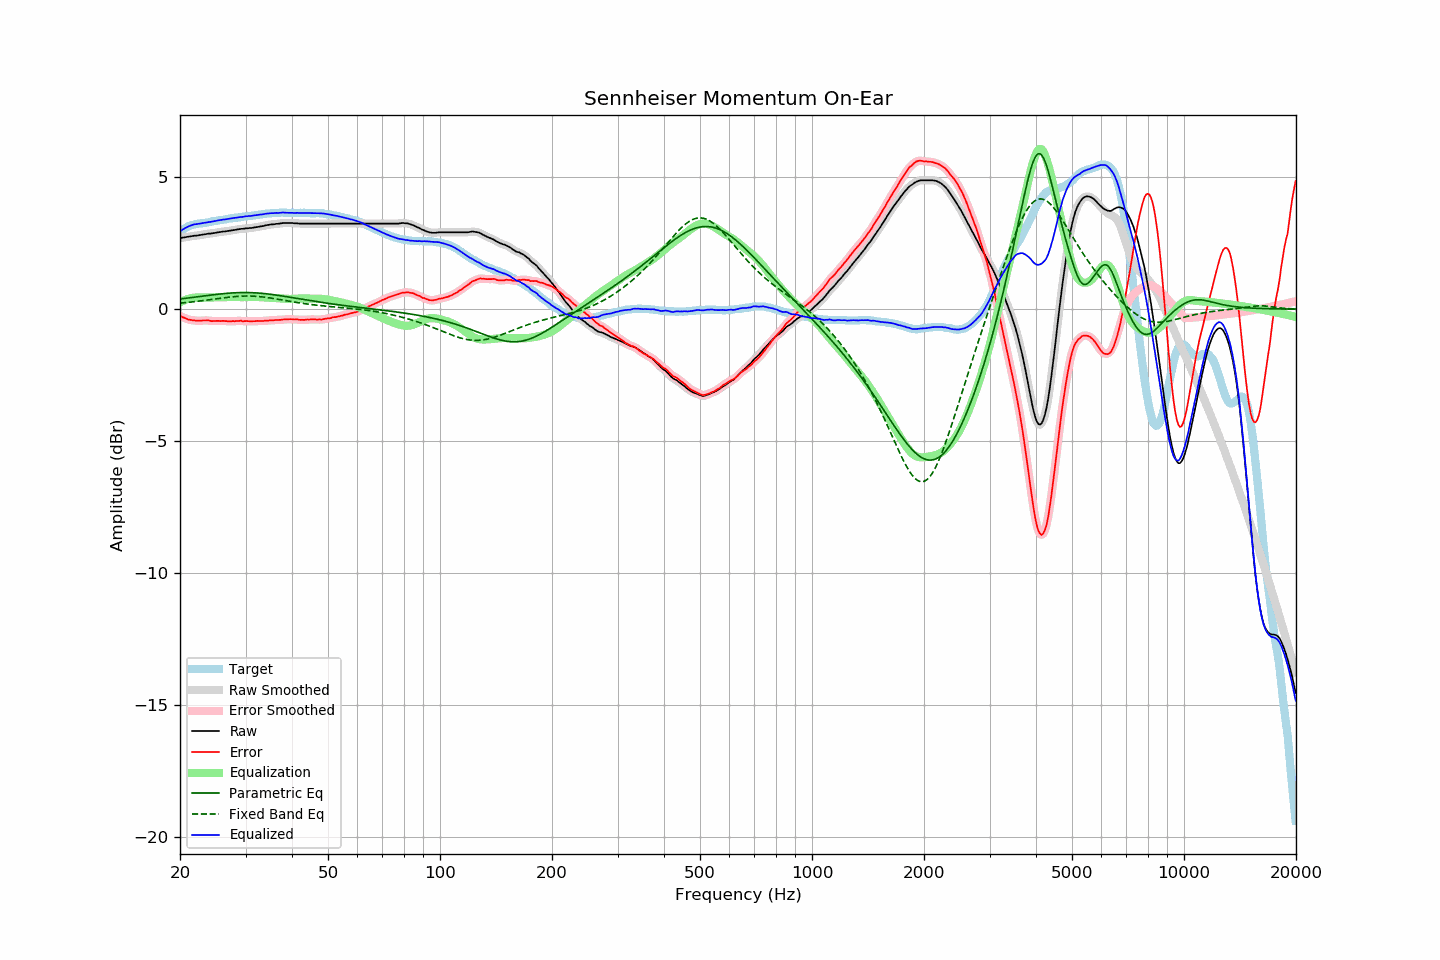

The table this chart was drawn from, first rows:
frequency, raw, error, smoothed, error_smoothed, equalization, parametric_eq, fixed_band_eq, equalized_raw, equalized_smoothed, target
20.00, 2.69, -0.26, 2.69, -0.25, 0.26, 0.38, 0.23, 2.95, 2.95, 2.95
20.20, 2.70, -0.29, 2.70, -0.29, 0.29, 0.39, 0.23, 2.99, 2.99, 2.99
20.40, 2.71, -0.32, 2.71, -0.31, 0.32, 0.40, 0.24, 3.03, 3.03, 3.03
20.61, 2.72, -0.33, 2.72, -0.34, 0.34, 0.40, 0.24, 3.06, 3.06, 3.05
20.81, 2.73, -0.36, 2.73, -0.37, 0.36, 0.41, 0.25, 3.09, 3.09, 3.10
21.02, 2.74, -0.39, 2.74, -0.39, 0.38, 0.42, 0.26, 3.12, 3.12, 3.14
21.23, 2.75, -0.40, 2.75, -0.41, 0.40, 0.43, 0.26, 3.15, 3.15, 3.15
21.44, 2.76, -0.41, 2.76, -0.41, 0.41, 0.44, 0.27, 3.18, 3.18, 3.17
21.66, 2.77, -0.42, 2.77, -0.42, 0.43, 0.44, 0.28, 3.20, 3.20, 3.19
21.87, 2.78, -0.42, 2.78, -0.43, 0.43, 0.45, 0.28, 3.21, 3.21, 3.20
22.09, 2.78, -0.44, 2.78, -0.44, 0.44, 0.46, 0.29, 3.22, 3.22, 3.22
22.31, 2.79, -0.44, 2.79, -0.44, 0.44, 0.47, 0.30, 3.23, 3.23, 3.23
22.54, 2.80, -0.44, 2.80, -0.44, 0.44, 0.47, 0.30, 3.24, 3.24, 3.24
22.76, 2.81, -0.44, 2.81, -0.44, 0.44, 0.48, 0.31, 3.25, 3.25, 3.25
22.99, 2.82, -0.43, 2.82, -0.44, 0.44, 0.49, 0.32, 3.26, 3.26, 3.25
23.22, 2.83, -0.43, 2.83, -0.43, 0.44, 0.50, 0.33, 3.27, 3.27, 3.26
23.45, 2.84, -0.43, 2.84, -0.43, 0.44, 0.51, 0.33, 3.28, 3.28, 3.27
23.69, 2.85, -0.43, 2.85, -0.43, 0.44, 0.51, 0.34, 3.29, 3.29, 3.28
23.92, 2.86, -0.43, 2.86, -0.44, 0.44, 0.52, 0.35, 3.30, 3.30, 3.29
24.16, 2.86, -0.45, 2.86, -0.45, 0.44, 0.53, 0.36, 3.30, 3.31, 3.31
24.40, 2.87, -0.46, 2.87, -0.45, 0.44, 0.54, 0.37, 3.32, 3.32, 3.33
24.65, 2.88, -0.45, 2.88, -0.45, 0.45, 0.54, 0.38, 3.33, 3.33, 3.33
24.89, 2.89, -0.45, 2.89, -0.45, 0.45, 0.55, 0.38, 3.34, 3.34, 3.34
25.14, 2.90, -0.45, 2.90, -0.45, 0.45, 0.56, 0.39, 3.35, 3.35, 3.35
25.39, 2.91, -0.45, 2.91, -0.45, 0.45, 0.57, 0.40, 3.36, 3.36, 3.36
25.65, 2.92, -0.46, 2.92, -0.45, 0.45, 0.57, 0.41, 3.37, 3.37, 3.38
25.91, 2.93, -0.45, 2.93, -0.45, 0.45, 0.58, 0.42, 3.38, 3.38, 3.38
26.16, 2.94, -0.45, 2.94, -0.45, 0.45, 0.59, 0.42, 3.39, 3.39, 3.39
26.43, 2.94, -0.45, 2.94, -0.45, 0.45, 0.59, 0.43, 3.40, 3.40, 3.40
26.69, 2.95, -0.45, 2.95, -0.46, 0.46, 0.60, 0.44, 3.41, 3.41, 3.41
26.96, 2.96, -0.46, 2.96, -0.46, 0.46, 0.60, 0.45, 3.42, 3.42, 3.42
27.23, 2.97, -0.46, 2.97, -0.46, 0.46, 0.61, 0.45, 3.43, 3.43, 3.43
27.50, 2.98, -0.46, 2.98, -0.46, 0.46, 0.61, 0.46, 3.44, 3.44, 3.44
27.77, 2.99, -0.45, 2.99, -0.46, 0.46, 0.61, 0.47, 3.45, 3.45, 3.44
28.05, 3.00, -0.46, 3.00, -0.45, 0.46, 0.62, 0.47, 3.46, 3.46, 3.46
28.33, 3.01, -0.45, 3.01, -0.45, 0.45, 0.62, 0.48, 3.46, 3.46, 3.46
28.62, 3.02, -0.45, 3.02, -0.45, 0.45, 0.62, 0.48, 3.47, 3.47, 3.47
28.90, 3.03, -0.45, 3.03, -0.45, 0.45, 0.63, 0.49, 3.48, 3.48, 3.48
29.19, 3.04, -0.44, 3.04, -0.45, 0.45, 0.63, 0.49, 3.49, 3.49, 3.48
29.48, 3.04, -0.47, 3.04, -0.45, 0.45, 0.63, 0.49, 3.49, 3.50, 3.51
29.78, 3.05, -0.46, 3.05, -0.46, 0.45, 0.63, 0.49, 3.50, 3.50, 3.51
30.08, 3.06, -0.45, 3.06, -0.46, 0.46, 0.63, 0.50, 3.52, 3.51, 3.52
30.38, 3.06, -0.45, 3.06, -0.46, 0.46, 0.63, 0.50, 3.52, 3.52, 3.51
30.68, 3.07, -0.46, 3.07, -0.46, 0.46, 0.63, 0.50, 3.53, 3.53, 3.53
30.99, 3.07, -0.46, 3.07, -0.46, 0.46, 0.62, 0.49, 3.53, 3.53, 3.53
31.30, 3.08, -0.46, 3.08, -0.46, 0.46, 0.62, 0.49, 3.54, 3.54, 3.54
31.61, 3.09, -0.46, 3.09, -0.46, 0.46, 0.62, 0.49, 3.55, 3.55, 3.55
31.93, 3.10, -0.46, 3.10, -0.45, 0.46, 0.62, 0.49, 3.56, 3.56, 3.56
32.24, 3.11, -0.45, 3.11, -0.45, 0.46, 0.61, 0.48, 3.57, 3.57, 3.56
32.57, 3.12, -0.45, 3.12, -0.45, 0.45, 0.61, 0.48, 3.57, 3.57, 3.58
32.89, 3.13, -0.45, 3.13, -0.45, 0.45, 0.60, 0.47, 3.58, 3.58, 3.58
33.22, 3.14, -0.45, 3.14, -0.45, 0.45, 0.60, 0.46, 3.59, 3.59, 3.59
33.55, 3.15, -0.45, 3.15, -0.45, 0.44, 0.59, 0.46, 3.60, 3.60, 3.60
33.89, 3.17, -0.44, 3.17, -0.44, 0.44, 0.58, 0.45, 3.61, 3.61, 3.61
34.23, 3.18, -0.44, 3.18, -0.44, 0.44, 0.58, 0.44, 3.62, 3.62, 3.62
34.57, 3.19, -0.44, 3.19, -0.43, 0.43, 0.57, 0.43, 3.62, 3.63, 3.63
34.92, 3.20, -0.42, 3.20, -0.43, 0.43, 0.56, 0.42, 3.63, 3.63, 3.62
35.27, 3.21, -0.42, 3.21, -0.42, 0.43, 0.55, 0.41, 3.64, 3.63, 3.63
35.62, 3.21, -0.43, 3.21, -0.42, 0.42, 0.55, 0.40, 3.63, 3.64, 3.64
35.97, 3.22, -0.42, 3.22, -0.42, 0.42, 0.54, 0.39, 3.64, 3.64, 3.64
... 635 more rows
